Run: headless pygame with SDL's dummy video driver; simulated clock (each Clock.tick advances the game by its frame time, no real sleeping); random seed 0; keys injected as events and as key.get_pressed() state; no mouse input.
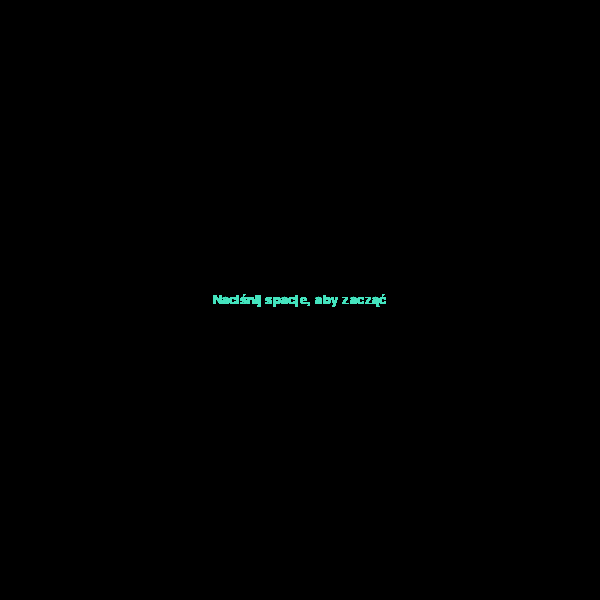
Frame 1 of 4 · flips 1–60 · no input
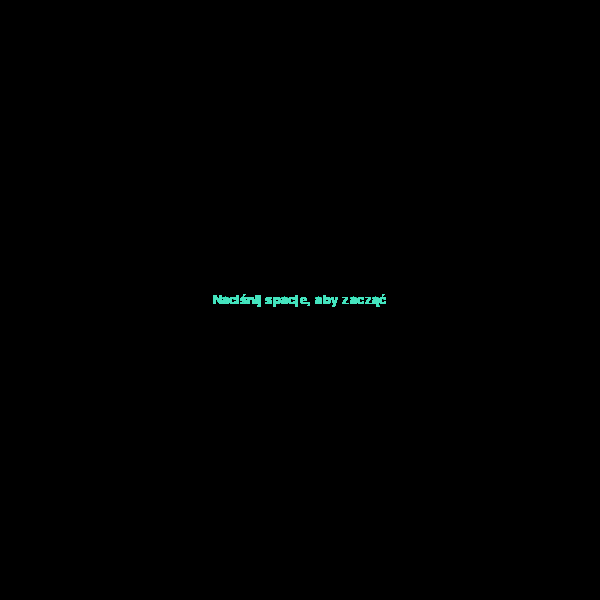
Frame 2 of 4 · flips 61–180 · tapped SPACE, RETURN · held RIGHT (→), D
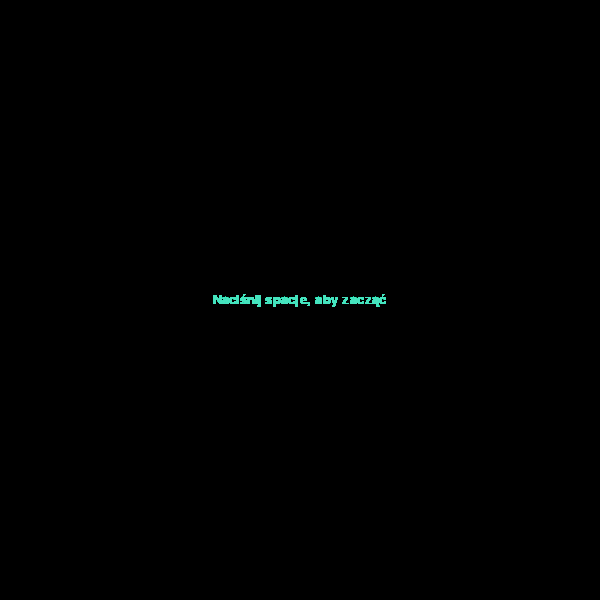
Frame 3 of 4 · flips 181–300 · held DOWN (↓), S
Frame 4 of 4 · flips 301–420 · held LEFT (←), A, UP (↑), W · screen unchanged from frame 3, image omitted

The pygame program that drew these frames:

import pygame

pygame.init()

szer = 600
wys = 600
screen = pygame.display.set_mode((szer, wys))


def napisz(tekst, rozmiar):
    cz = pygame.font.SysFont("Arial", rozmiar)
    rend = cz.render(tekst, True, (70, 228, 191))
    x = (szer - rend.get_rect().width) / 2
    y = (wys - rend.get_rect().height) / 2
    screen.blit(rend, (x, y))

while True:
    for event in pygame.event.get():
        if event.type == pygame.QUIT:
            pygame.quit()
            quit()

    napisz("Naciśnij spacje, aby zacząć", 20)
    pygame.display.update()
